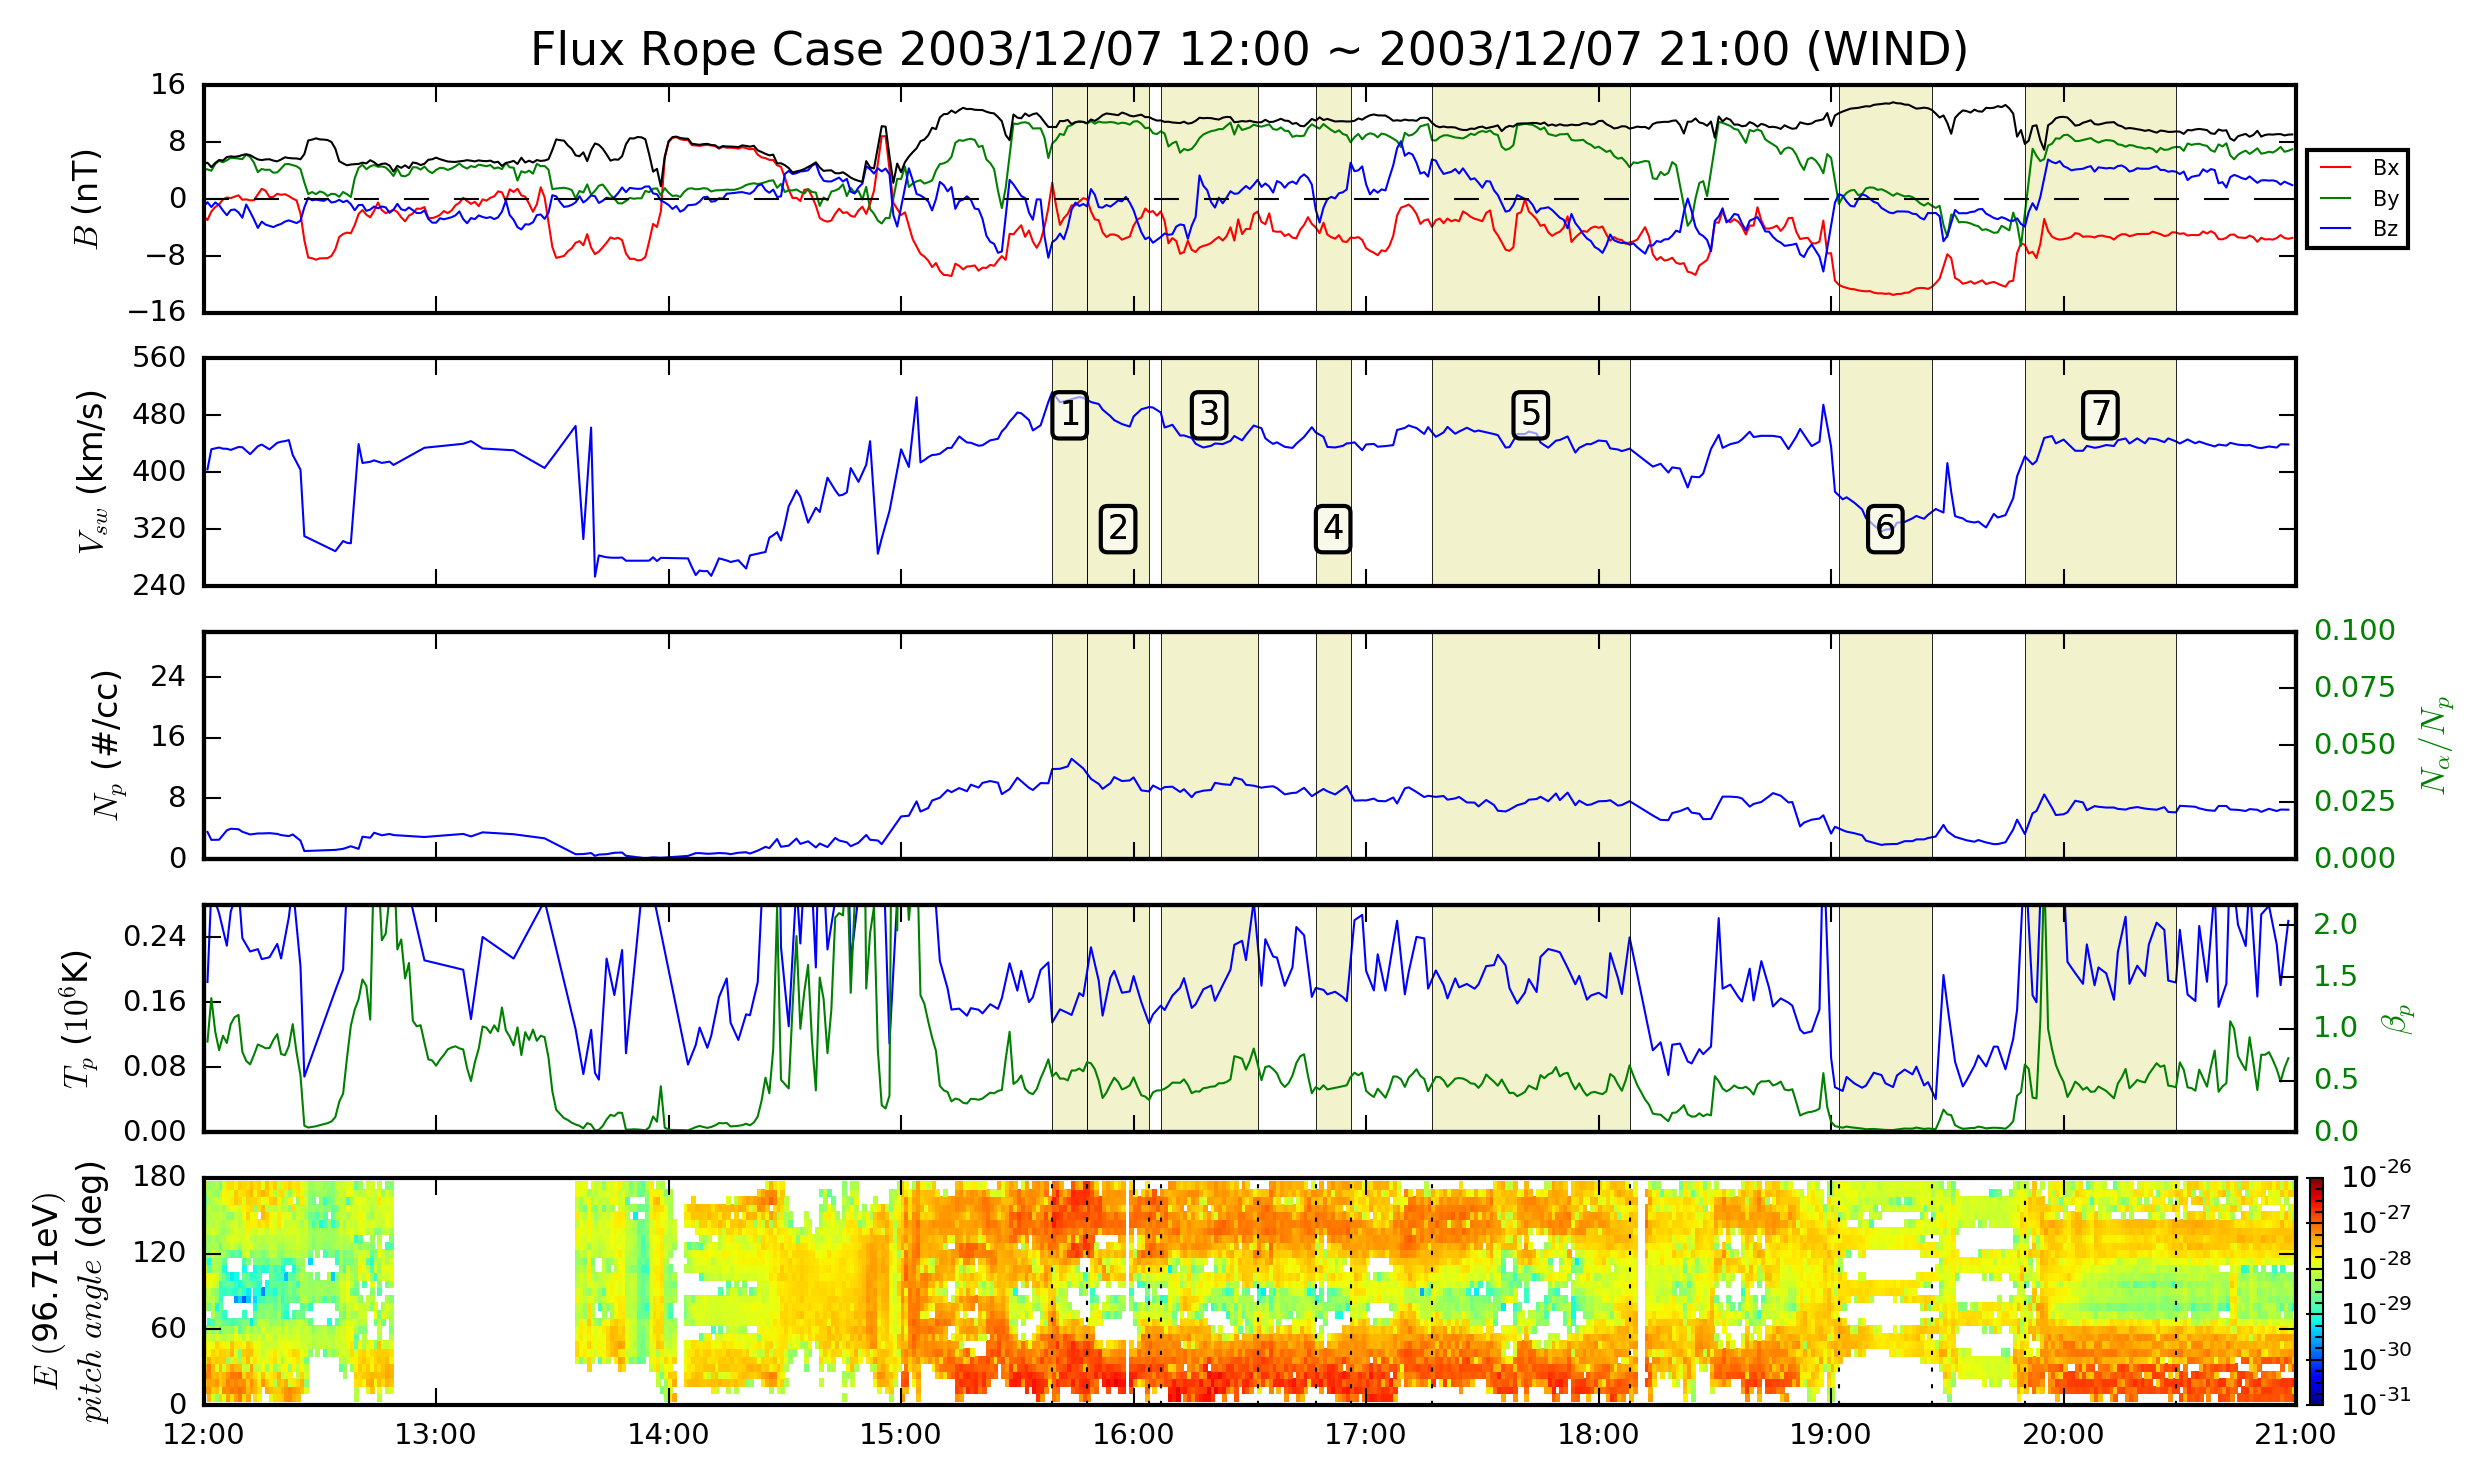

The file beside this chart, header and first rows:
, startTime, turnTime, endTime, duration, residue_diff, residue_fit, theta_deg, phi_deg, VHT_inGSE[0], VHT_inGSE[1], VHT_inGSE[2], X_unitVector[0], X_unitVector[1], X_unitVector[2], Y_unitVector[0], Y_unitVector[1], Y_unitVector[2], Z_unitVector[0], Z_unitVector[1], Z_unitVector[2], walenTest_slope, walenTest_intercept, walenTest_r_value
0, 2003-12-07 15:39:00, 2003-12-07 15:43:00, 2003-12-07 15:48:00, 10.0, 0.1191, 0.1429, 75.0, 285.0, -478.8, -83.65, 77.44, 0.9628, 0.2111, -0.1689, 0.1029, 0.2914, 0.9511, 0.25, -0.933, 0.2588, 0.05486, -3.917, 0.1618
1, 2003-12-07 15:48:00, 2003-12-07 16:00:00, 2003-12-07 16:04:00, 17.0, 0.1066, 0.1336, 82.5, 285.0, -469.6, -85.38, 79.01, 0.9572, 0.2331, -0.1713, 0.1336, 0.1689, 0.9765, 0.2566, -0.9577, 0.1305, -0.121, -3.588, -0.3684
2, 2003-12-07 16:07:00, 2003-12-07 16:16:00, 2003-12-07 16:32:00, 26.0, 0.1005, 0.1346, 90.0, 150.0, -446.3, -92.67, 63.79, 0.4893, 0.8475, -0.2058, -0.1029, -0.1782, -0.9786, -0.866, 0.5, 6.12323399574e-17, -0.2658, 8.809, -0.5339
3, 2003-12-07 16:47:00, 2003-12-07 16:50:00, 2003-12-07 16:56:00, 10.0, 0.07911, 0.05621, 90.0, 120.0, -435.6, -102.9, 38.35, 0.8626, 0.498, -0.08912, -0.07718, -0.04456, -0.996, -0.5, 0.866, 6.12323399574e-17, 0.01983, -1.271, 0.07527
4, 2003-12-07 17:17:00, 2003-12-07 17:46:00, 2003-12-07 18:08:00, 52.0, 0.07558, 0.1139, 82.5, 285.0, -444.6, -99.7, 39.36, 0.965, 0.2463, -0.08995, 0.05399, 0.149, 0.9874, 0.2566, -0.9577, 0.1305, -0.08776, -1.355, -0.2848
5, 2003-12-07 19:02:00, 2003-12-07 19:14:00, 2003-12-07 19:26:00, 25.0, 0.06945, 0.1006, 75.0, 330.0, -341.3, -75.03, 8.45, 0.5444, 0.786, -0.2928, -0.06202, 0.3859, 0.9205, 0.8365, -0.483, 0.2588, -0.05857, -2.899, -0.2642
6, 2003-12-07 19:50:00, 2003-12-07 19:58:00, 2003-12-07 20:29:00, 40.0, 0.1036, 0.09804, 75.0, 165.0, -414.9, -48.63, 53.72, 0.3219, 0.9013, 0.2899, -0.1608, 0.3538, -0.9214, -0.933, 0.25, 0.2588, 0.09735, -3.386, 0.1954
